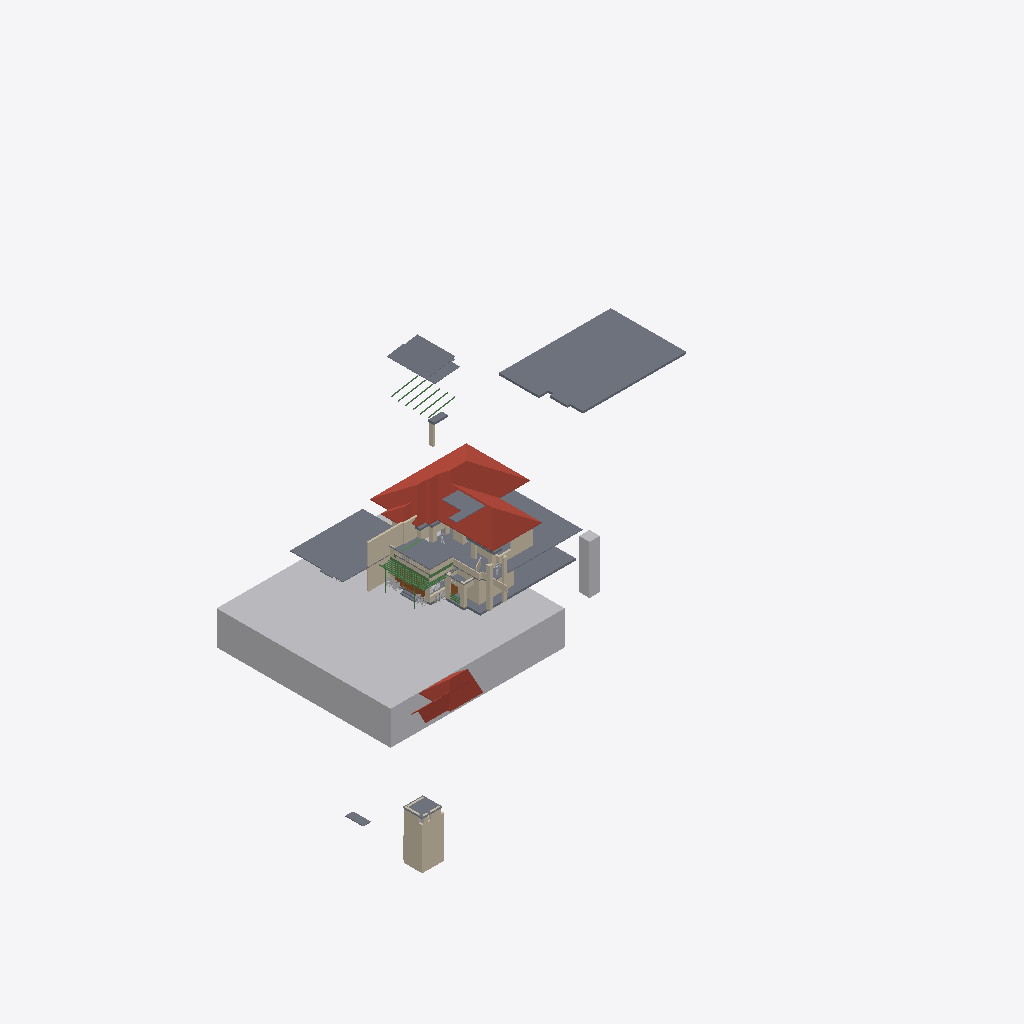
Isometric view of an IFC building model (IFC-SPF (STEP), schema IFC4X3, length unit metre), seen from the south-west, elements coloured by IFC class: 46 walls (beige), 18 slabs (grey), 13 beams (green), 10 other elements (light grey), 3 roofs (red-brown), 2 doors (brown).
Extent 82.4 m × 54.0 m × 34.1 m (x, y, z). Storeys (1): My Storey at 0.00 m. Elements (233): 102 IfcWall, 45 IfcBeam, 30 IfcSystemFurnitureElement, 18 IfcSlab, 10 IfcBuildingElementProxy, 9 IfcFurniture, 9 IfcGeographicElement, 3 IfcDoor, 3 IfcRoof, 2 IfcWindow, 1 IfcElectricAppliance, 1 IfcTransportElement.

HEADER;
FILE_DESCRIPTION(('ViewDefinition[DesignTransferView]'),'2;1');
FILE_NAME('Haroon.ifc','2026-10-06T08:59:13+05:30',(''),(''),'IfcOpenShell 0.8.5','Bonsai 0.8.5','Nobody');
FILE_SCHEMA(('IFC4X3'));
ENDSEC;
DATA;
#1=IFCPROJECT('3Nc$W10oX39R9nokYWVXQQ',$,'My Project',$,$,$,$,(#10,#22),#5);
#27=IFCSITE('18E0QpV1vAqhpxqK4cBvm$',$,'My Site',$,$,#50,$,$,$,$,$,$,$,$);
#33=IFCBUILDING('39LUp5juL5SBeUfotbM0rp',$,'My Building',$,$,#56,$,$,$,$,$,$);
#39=IFCBUILDINGSTOREY('1eJWHZHV9FMAU2qxsD42Cb',$,'My Storey',$,$,#62,$,$,$,$);
#48595=IFCGEOGRAPHICELEMENT('3K844ywfjD5Ah7F8qUxqXp',$,'Site',$,$,#49242,#48596,$,.TERRAIN.);
#5312=IFCSLAB('2b_Ov4p8n4Kxhq96PA15Hu',$,'Slab',$,$,#5770,#5323,$,$);
#8278=IFCROOF('0Ckg7UAZbBKun62f2j7pe2',$,'Roof',$,$,#33831,#24765,$,.HIP_ROOF.);
#6425=IFCSLAB('0C2jN_qQv7owYD$1$sZ9PH',$,'Slab',$,$,#33071,#6436,$,$);
#5585=IFCSLAB('3Lec81A1D3mfX5id$wjT5j',$,'Slab',$,$,#5805,#5596,$,$);
#5281=IFCSLAB('3o6ScKJL91VevtMnR2ZcPa',$,'Slab',$,$,#5311,#5296,$,$);
#38656=IFCSLAB('2Lget6UETE8RpENVywaiD1',$,'Slab',$,$,#51446,#38669,$,$);
#55904=IFCTRANSPORTELEMENT('12_casls15lwi47BZF7Gfs',$,'1.5m lift',$,$,#55919,#55905,$,.ELEVATOR.);
#24798=IFCROOF('3wIGUj0Yb1LASYur3dcgrZ',$,'Roof',$,$,#37145,#25017,$,.GABLE_ROOF.);
#50251=IFCWALL('00rUyc_3X4yhHfnQl7kZfc',$,'Wall',$,$,#50334,#50262,$,$);
#50713=IFCSLAB('0j$a2GdLX1tQ45DgcbFy2Y',$,'Slab',$,$,#52824,#50724,$,$);
#24103=IFCWALL('0JSIDsLWXF9ha67do1gI43',$,'Wall',$,$,#37200,#24114,$,$);
#23862=IFCWALL('3sxJtDxd93pR43rLQO6R4E',$,'Wall',$,$,#37195,#23873,$,$);
#28086=IFCSLAB('1$HgLsGhL0zfPs1TGbegBL',$,'Slab',$,$,#52814,#28097,$,$);
#30391=IFCROOF('3ss7dwWaLC_gONAs23LV2K',$,'Roof',$,$,#37140,#30463,$,.GABLE_ROOF.);
#9701=IFCWALL('1VHn9$y9PAPB3_K66AQzeJ',$,'Wall',$,$,#9743,#9712,$,$);
#24773=IFCSLAB('0vVWqPLIv9_Qm__TqcTQQa',$,'Slab',$,$,#37150,#24784,$,$);
#27949=IFCWALL('0ln$MVC6P0QPfo7zNPSmAB',$,'Wall',$,$,#33983,#27960,$,$);
#4924=IFCWALL('2g5QwPxf1C2O48vwK8BgEm',$,'Wall',$,$,#5341,#4932,$,$);
#50077=IFCSLAB('0SuqWwnM5F78KJd0dtQh6V',$,'Slab',$,$,#52819,#50091,$,$);
#5102=IFCWALL('3a1ldmCrnFQ949w5BWdu2a',$,'Wall',$,$,#5401,#5113,$,$);
#50276=IFCWALL('2UmnDa8Aj7qvFIGYdalJGQ',$,'Wall',$,$,#50306,#50288,$,$);
#23937=IFCWALL('0h4ifiEhv5BeMZM3Qpf2j5',$,'Wall',$,$,#37180,#23948,$,$);
#10341=IFCDOOR('1q8W5J7Yf5xOjgVtxXL86W',$,'Door',$,$,#55287,#53544,$,2.5,5.603030204772949,$,.DOUBLE_DOOR_SLIDING.,$);
#6225=IFCWALL('2fcjHzlTTAcQea_C0WHAEM',$,'Wall',$,$,#6459,#6236,$,$);
#33032=IFCSLAB('0Gbh9pNxz1H9rHgDSN54Iz',$,'Slab',$,$,#33101,#33043,$,$);
#28583=IFCWALL('2$qVXXUSTAGuK58HoFZUyI',$,'Wall',$,$,#31366,#28594,$,$);
#6200=IFCWALL('09o$ts2tz7ahHieJtSEZZA',$,'Wall',$,$,#6454,#6211,$,$);
#28059=IFCSLAB('0OMVHDnArDoe8aNTd5r2_R',$,'Slab',$,$,#50057,#28070,$,$);
#54546=IFCSLAB('32zlbNDwL2KRMHnDcjNvhc',$,'Slab',$,$,#55267,#54558,$,$);
#53734=IFCWALL('0b3AR2p0f7N9aRNpyM8DXC',$,'Wall',$,$,#57063,#53745,$,$);
#51469=IFCSLAB('3HigIshQn1N9tYc8KQZXA2',$,'Slab',$,$,#52829,#51482,$,$);
#52572=IFCWALL('15eN8314n97Po4HwEno44k',$,'Wall',$,$,#52746,#52583,$,$);
#39536=IFCWALL('3E4x0Quc18hxBAB7xSx_9X',$,'Wall',$,$,#39565,#39547,$,$);
#5483=IFCWALL('1KtuZH0xn1svu3RQgpkjOq',$,'Wall',$,$,#31884,#5494,$,$);
#51496=IFCWALL('2T_BbsdvHCABoRY8P3JckF',$,'Wall',$,$,#52839,#51508,$,$);
#24285=IFCWALL('2VruBarPj1XQQwUfezC8c8',$,'Wall',$,$,#37205,#24296,$,$);
#50555=IFCWALL('06WbijsaP8rBsJiPOoGU1N',$,'Wall',$,$,#55400,#50566,$,$);
#39582=IFCWALL('3EiKa7ACbAVBH4qOgO1QxM',$,'Wall',$,$,#39629,#39593,$,$);
#53684=IFCBEAM('2eayqxHB92NfF6TMcADBYn',$,'Beam',$,$,#55102,#53695,$,$);
#6034=IFCWALL('2cmjEtb3582PxRWZfTqmJC',$,'Wall',$,$,#37170,#6045,$,$);
#23912=IFCWALL('21PtuTBfTEKxocrQHrmKlR',$,'Wall',$,$,#37175,#23923,$,$);
#6275=IFCWALL('1BelyK3ozF4hpxFYHK_Dfn',$,'Wall',$,$,#6469,#6286,$,$);
#55590=IFCWALL('3SL2xBDdz56eE4Sbchzqeq',$,'Wall',$,$,#55637,#55604,$,$);
#32298=IFCWALL('2I067o2QjEfwiZV41fCSmy',$,'Wall',$,$,#32583,#32309,$,$);
#53104=IFCWALL('0hN7WZbP9DwfG1azQzc2FG',$,'Wall',$,$,#53152,#53119,$,$);
#6313=IFCWALL('0L_BJijjT6Zgrt0t9rSlno',$,'Wall',$,$,#32949,#6324,$,$);
#50385=IFCBEAM('3waHTgrQf8mPPQZyKf49KT',$,'Beam',$,$,#55727,#50396,$,$);
#5402=IFCWALL('36XHtx4oz8Ehg3RUl2NTJc',$,'Wall',$,$,#33091,#5413,$,$);
#53962=IFCSLAB('13nlzqxyD1Ue3lsNqaGI3g',$,'Slab',$,$,#54301,#53974,$,$);
#49881=IFCWALL('3o7TAAkMX8CfSQ_TOmBwe8',$,'Wall',$,$,#49928,#49892,$,$);
#42658=IFCDOOR('36uqQH25TEmPXOCb4gzG_7',$,'Door',$,$,#42759,#42667,$,2.0999999046325684,1.0,$,$,$);
#27874=IFCWALL('1lc5IW9313jwioOAi7Jk0J',$,'Wall',$,$,#34004,#27885,$,$);
#32020=IFCWALL('0ODvfZnfP5z8d0ZM3g9fto',$,'Wall',$,$,#32166,#32031,$,$);
#38088=IFCWALL('0fZmMin7z1zBP3QamE52wy',$,'Wall',$,$,#53224,#38099,$,$);
#32082=IFCWALL('0KUmpzFLT1PPMUYwaHzuzw',$,'Wall',$,$,#32184,#32093,$,$);
#5342=IFCWALL('3eQzJkWdzE7Arbv_Cup_Cf',$,'Wall',$,$,#33081,#5353,$,$);
#28029=IFCSLAB('3bH4YGuBLA4eDJ6spDaOSx',$,'Slab',$,$,#41986,#28040,$,$);
#35986=IFCBEAM('0LfH1yCs11wwb$R4WHbXAf',$,'Beam',$,$,#56720,#36001,$,$);
#38901=IFCSLAB('3j5GKf7f11ggCohVkgCRej',$,'Slab',$,$,#38937,#38914,$,$);
#5432=IFCWALL('19rNqbneH08Pkzp4TsVRLb',$,'Wall',$,$,#32823,#5443,$,$);
#38971=IFCSLAB('2abpGyxEz4yBfTTHbz0Omo',$,'Slab',$,$,#53434,#38982,$,$);
#5811=IFCWALL('0Ee82iuFfCDRdhZvtc_V18',$,'Wall',$,$,#37160,#5822,$,$);
#48789=IFCBEAM('2fW24TGKv0XeQHVqe0$MQx',$,'Beam',$,$,#52784,#48800,$,$);
#24260=IFCWALL('2dtiGidB17GQsTZos77XNn',$,'Wall',$,$,#37230,#24271,$,$);
#50358=IFCBEAM('20anlA3zzDlxQIyfDQ4Bam',$,'Beam',$,$,#56735,#50369,$,$);
#5513=IFCWALL('2CGUXpsfDFyeSwHv_f2B$v',$,'Wall',$,$,#31854,#5524,$,$);
#48733=IFCBEAM('0kPaJqa1X1g9LcznvuuU8z',$,'Beam',$,$,#52774,#48744,$,$);
#48763=IFCBEAM('1fr7Qw9Yj5kQ$BrCO5Xs45',$,'Beam',$,$,#52779,#48774,$,$);
#23716=IFCGEOGRAPHICELEMENT('3CUbjr1QPEWQ06WomnwWZq',$,'GeographicElement',$,$,#35474,#39029,$,$);
#23749=IFCGEOGRAPHICELEMENT('3BykNoSoPAlOt7VAkdOXad',$,'GeographicElement',$,$,#39430,#39104,$,$);
#32584=IFCWALL('26oT5tNM1CbRLTF8ZLcOYY',$,'Wall',$,$,#35499,#32595,$,$);
#48637=IFCBEAM('30h_341qzERRL53n$AUIC3',$,'Beam',$,$,#52764,#48648,$,$);
#48707=IFCBEAM('2yPGt3WV5E0QeUGXOAs71T',$,'Beam',$,$,#52769,#48718,$,$);
#48815=IFCBEAM('3nwHDf6yTFkfO5Q9j$Dep7',$,'Beam',$,$,#52789,#48826,$,$);
#31169=IFCFURNITURE('1QX2fwi9P5JAriUmCBIZoo',$,'Furniture',$,$,#48560,#46441,$,$);
#28454=IFCWALL('1JadAIeCb3lxWwhXC3O0g5',$,'Wall',$,$,#28520,#28465,$,$);
#32614=IFCWALL('2A1M1Ug7D5QBW0huoAZs7k',$,'Wall',$,$,#35494,#32625,$,$);
#28297=IFCWALL('2Pbjr_Mpv2Kgjn6zPgX8fk',$,'Wall',$,$,#37225,#28308,$,$);
#38938=IFCSLAB('0XMQxvj_z00PTQsu_5gbCz',$,'Slab',$,$,#53429,#38949,$,$);
#31256=IFCBUILDINGELEMENTPROXY('0yuSAlx$TBJxGJl1RbbCDk',$,'BuildingElementProxy',$,$,#31298,#31269,$,$);
#32210=IFCWALL('1hMd7OqHzCSulBr13PzkzH',$,'Wall',$,$,#33096,#32221,$,$);
#51943=IFCBEAM('2Ai3dYtMP8fAh1m_GJDq_Y',$,'Beam',$,$,#56715,#51954,$,$);
#36045=IFCBEAM('2_w$I6cvzDovgoN74RiABV',$,'Beam',$,$,#56595,#36056,$,$);
#23678=IFCGEOGRAPHICELEMENT('08EVG7fRX0JeK0q8bBJq5W',$,'GeographicElement',$,$,#39420,#39014,$,$);
#23763=IFCGEOGRAPHICELEMENT('2$4Fzltt5Du8hjnA1OFzbH',$,'GeographicElement',$,$,#39435,#39044,$,$);
#51644=IFCWALL('2e0Qi5bxzB29yhtiqNP9wh',$,'Wall',$,$,#55302,#51655,$,$);
#28362=IFCBUILDINGELEMENTPROXY('3OcQwGvk59c9GTflUM578L',$,'BuildingElementProxy',$,$,#50067,#28375,$,$);
#52190=IFCBEAM('2mYmGxQTb02Q5YExomCfXX',$,'Beam',$,$,#56705,#52201,$,$);
#24310=IFCWALL('206LYRGiDD2QTSLt8OZict',$,'Wall',$,$,#37210,#24321,$,$);
#23697=IFCGEOGRAPHICELEMENT('1cnSpljlv6LegJcNHq6Zi_',$,'GeographicElement',$,$,#39425,#39074,$,$);
#38037=IFCWALL('31HLo3cFXAzOu3asfCfZlg',$,'Wall',$,$,#55282,#38048,$,$);
ENDSEC;
